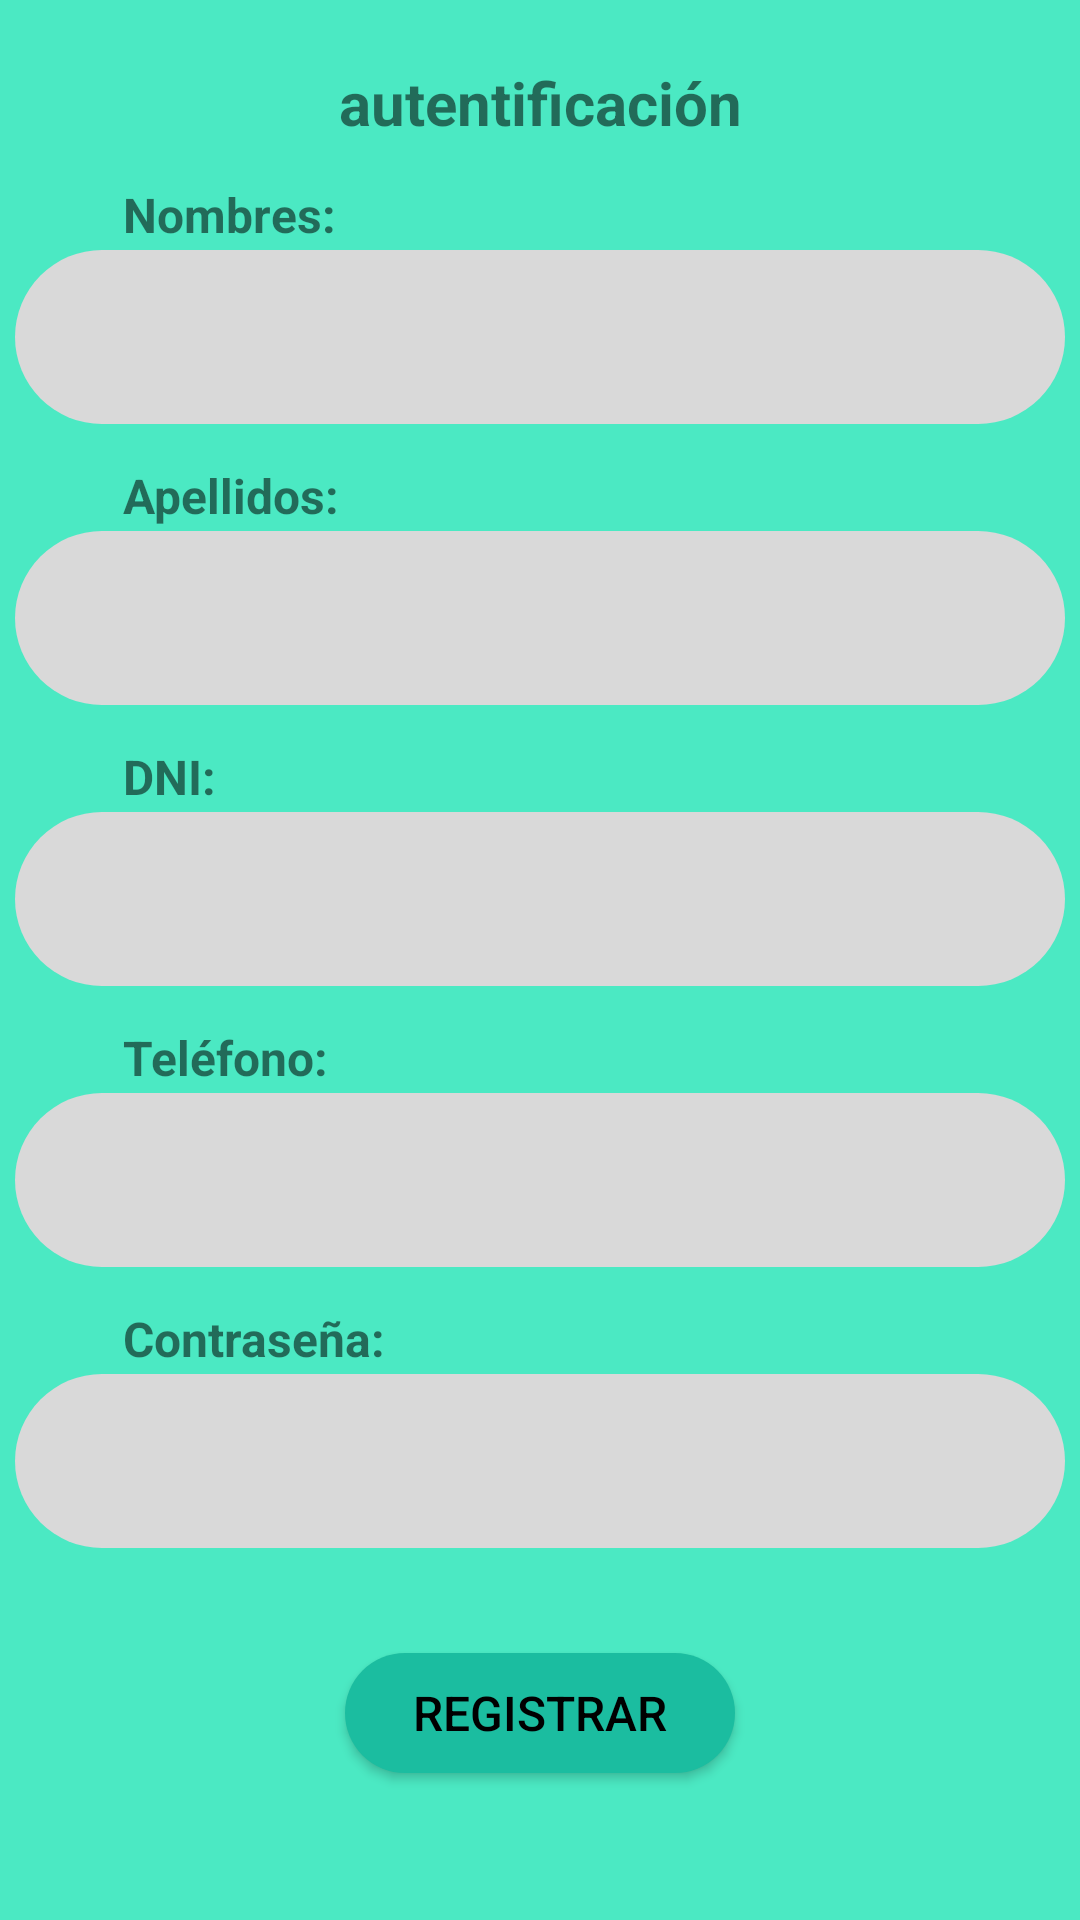

Here is an Android app screen rendered from its layout file. Give the layout XML and the strings, colors and styles it references.
<!-- AndroidManifest.xml: application theme Theme.LaReceta -->
<!-- res/layout/activity_register.xml -->
<?xml version="1.0" encoding="utf-8"?>
<layout xmlns:android="http://schemas.android.com/apk/res/android"
    xmlns:app="http://schemas.android.com/apk/res-auto"
    xmlns:tools="http://schemas.android.com/tools">
    <androidx.constraintlayout.widget.ConstraintLayout
        android:id="@+id/constraintRegister"
        android:layout_width="match_parent"
        android:layout_height="match_parent"
        android:background="@color/registerBackground"
        tools:context=".RegisterActivity">

        <ImageView
            android:id="@+id/ivArrow"
            android:layout_width="wrap_content"
            android:layout_height="wrap_content"
            android:src="@drawable/ic_arrow_back"
            android:layout_marginTop="34dp"
            android:layout_marginStart="15dp"
            app:layout_constraintStart_toStartOf="parent"
            app:layout_constraintTop_toTopOf="parent" />

        <TextView
            android:id="@+id/tvAutentificacion"
            android:layout_width="wrap_content"
            android:layout_height="wrap_content"
            android:gravity="center_horizontal"
            android:text="autentificación"
            android:textSize="20sp"
            android:textStyle="bold"
            app:layout_constraintBottom_toBottomOf="@+id/ivArrow"
            app:layout_constraintEnd_toEndOf="parent"
            app:layout_constraintStart_toStartOf="parent"
            app:layout_constraintTop_toTopOf="@+id/ivArrow" />

        <TextView
            android:id="@+id/tvName"
            android:layout_width="wrap_content"
            android:layout_height="wrap_content"
            android:layout_marginTop="13dp"
            android:layout_marginStart="41dp"
            android:text="Nombres:"
            android:textSize="16sp"
            android:textStyle="bold"
            app:layout_constraintStart_toStartOf="parent"
            app:layout_constraintTop_toBottomOf="@+id/tvAutentificacion" />

        <EditText
            android:id="@+id/etName"
            android:layout_width="350dp"
            android:layout_height="58dp"
            android:layout_marginTop="1dp"
            android:background="@drawable/rounded_corner"
            android:gravity="center_vertical"
            android:paddingStart="@dimen/margin_20dp"
            android:textSize="20sp"
            app:layout_constraintEnd_toEndOf="parent"
            app:layout_constraintStart_toStartOf="parent"
            app:layout_constraintTop_toBottomOf="@+id/tvName"/>

        <TextView
            android:id="@+id/tvApellido"
            android:layout_width="wrap_content"
            android:layout_height="wrap_content"
            android:layout_marginTop="13dp"
            android:layout_marginStart="41dp"
            android:text="Apellidos:"
            android:textSize="16sp"
            android:textStyle="bold"
            app:layout_constraintStart_toStartOf="parent"
            app:layout_constraintTop_toBottomOf="@+id/etName" />

        <EditText
            android:id="@+id/etApellido"
            android:layout_width="350dp"
            android:layout_height="58dp"
            android:layout_marginTop="1dp"
            android:background="@drawable/rounded_corner"
            android:gravity="center_vertical"
            android:paddingStart="@dimen/margin_20dp"
            android:textSize="20sp"
            app:layout_constraintEnd_toEndOf="parent"
            app:layout_constraintStart_toStartOf="parent"
            app:layout_constraintTop_toBottomOf="@+id/tvApellido"/>

        <TextView
            android:id="@+id/tvDni"
            android:layout_width="wrap_content"
            android:layout_height="wrap_content"
            android:layout_marginTop="13dp"
            android:layout_marginStart="41dp"
            android:text="DNI:"
            android:textSize="16sp"
            android:textStyle="bold"
            app:layout_constraintStart_toStartOf="parent"
            app:layout_constraintTop_toBottomOf="@+id/etApellido" />

        <EditText
            android:id="@+id/etDni"
            android:layout_width="350dp"
            android:layout_height="58dp"
            android:layout_marginTop="1dp"
            android:background="@drawable/rounded_corner"
            android:gravity="center_vertical"
            android:paddingStart="@dimen/margin_20dp"
            android:textSize="20sp"
            app:layout_constraintEnd_toEndOf="parent"
            app:layout_constraintStart_toStartOf="parent"
            app:layout_constraintTop_toBottomOf="@+id/tvDni"/>

        <TextView
            android:id="@+id/tvTelefono"
            android:layout_width="wrap_content"
            android:layout_height="wrap_content"
            android:layout_marginTop="13dp"
            android:layout_marginStart="41dp"
            android:text="Teléfono:"
            android:textSize="16sp"
            android:textStyle="bold"
            app:layout_constraintStart_toStartOf="parent"
            app:layout_constraintTop_toBottomOf="@+id/etDni" />

        <EditText
            android:id="@+id/etTelefono"
            android:layout_width="350dp"
            android:layout_height="58dp"
            android:layout_marginTop="1dp"
            android:background="@drawable/rounded_corner"
            android:gravity="center_vertical"
            android:paddingStart="@dimen/margin_20dp"
            android:textSize="20sp"
            app:layout_constraintEnd_toEndOf="parent"
            app:layout_constraintStart_toStartOf="parent"
            app:layout_constraintTop_toBottomOf="@+id/tvTelefono"/>

        <TextView
            android:id="@+id/tvPassword"
            android:layout_width="wrap_content"
            android:layout_height="wrap_content"
            android:layout_marginTop="13dp"
            android:layout_marginStart="41dp"
            android:text="Contraseña:"
            android:textSize="16sp"
            android:textStyle="bold"
            app:layout_constraintStart_toStartOf="parent"
            app:layout_constraintTop_toBottomOf="@+id/etTelefono" />

        <EditText
            android:id="@+id/etPassword"
            android:layout_width="350dp"
            android:layout_height="58dp"
            android:layout_marginTop="1dp"
            android:background="@drawable/rounded_corner"
            android:gravity="center_vertical"
            android:paddingStart="@dimen/margin_20dp"
            android:textSize="20sp"
            app:layout_constraintEnd_toEndOf="parent"
            app:layout_constraintStart_toStartOf="parent"
            app:layout_constraintTop_toBottomOf="@+id/tvPassword"/>

        <Button
            android:id="@+id/btnRegistrar"
            android:layout_width="130dp"
            android:layout_height="40dp"
            android:layout_marginTop="35dp"
            android:background="@drawable/rounded_button_register"
            android:text="@string/registrar"
            android:textAllCaps="false"
            android:textColor="@color/black"
            android:textSize="16sp"
            app:layout_constraintEnd_toEndOf="parent"
            app:layout_constraintStart_toStartOf="parent"
            app:layout_constraintTop_toBottomOf="@+id/etPassword" />


    </androidx.constraintlayout.widget.ConstraintLayout>

</layout>
<!-- resources referenced by this layout -->
<resources>
  <color name="black">#FF000000</color>
  <color name="registerBackground">#4BE9C3</color>
  <!-- drawable rounded_button_register (drawable) -->
  <?xml version="1.0" encoding="utf-8"?>
  <shape xmlns:android="http://schemas.android.com/apk/res/android"
      android:shape="rectangle">
      <solid android:color="@color/colorButtonRegister" />
      <corners android:radius="20dp" />
  </shape>
  <!-- drawable rounded_corner (drawable) -->
  <?xml version="1.0" encoding="utf-8"?>
  <shape xmlns:android="http://schemas.android.com/apk/res/android"
      android:shape="rectangle">
      <solid android:color="@color/textview" />
      <corners android:radius="40dp" />
  </shape>
  <string name="registrar">REGISTRAR</string>
  <style name="Theme.LaReceta" parent="Base.Theme.LaReceta">
          <item name="android:statusBarColor">@color/apptheme</item>
          <item name="android:windowLightStatusBar">true</item>
      </style>
  <color name="colorButtonRegister">#1BBDA0</color>
  <color name="textview">#D9D9D9</color>
  <style name="Base.Theme.LaReceta" parent="Theme.AppCompat.Light.NoActionBar">
          
          
      </style>
  <color name="apptheme">#5AE0A5</color>
</resources>
